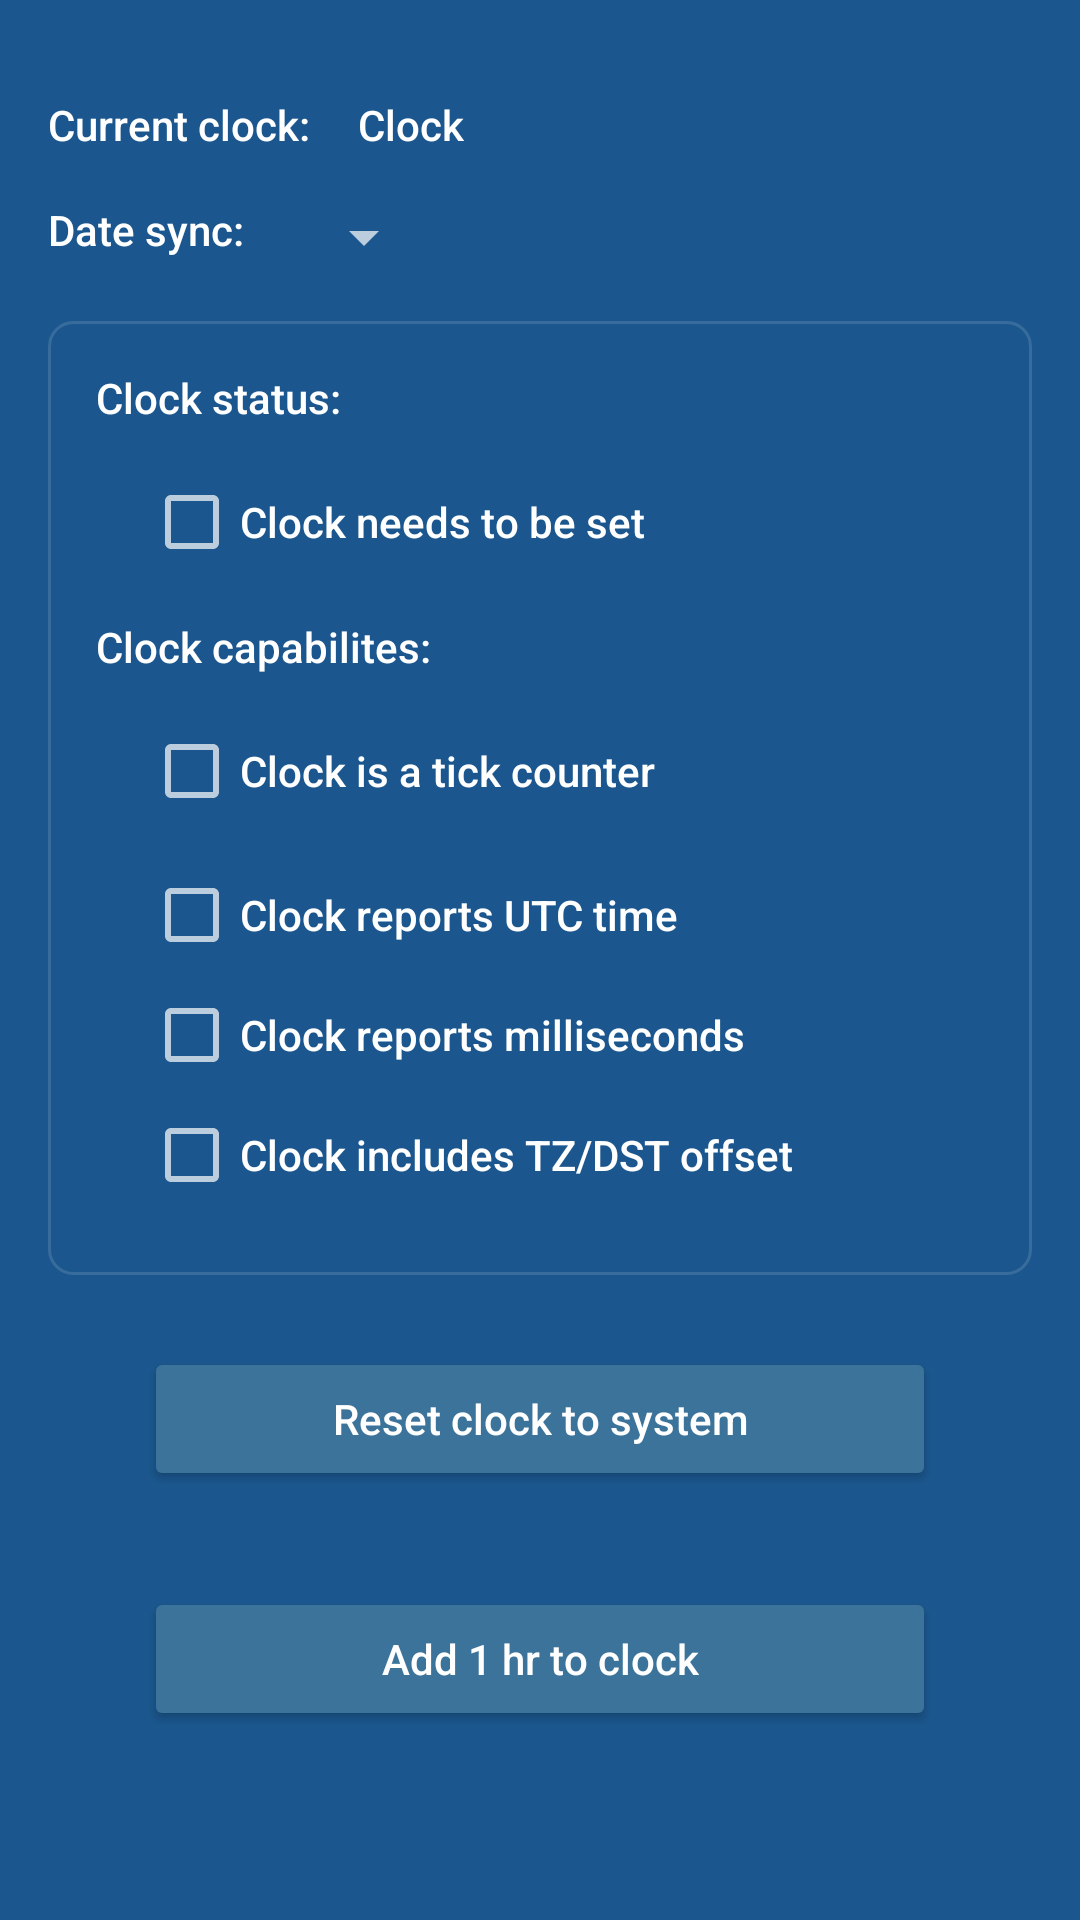

Here is an Android app screen rendered from its layout file. Give the layout XML and the strings, colors and styles it references.
<!-- AndroidManifest.xml: application theme PeripheralSimulatorTheme -->
<!-- res/layout/fragment_date.xml -->
<FrameLayout xmlns:android="http://schemas.android.com/apk/res/android"
    xmlns:tools="http://schemas.android.com/tools"
    android:layout_width="match_parent"
    android:layout_height="match_parent"
    tools:context="com.philips.btserverapp.DateFragment">

    <LinearLayout
        android:layout_width="match_parent"
        android:layout_height="wrap_content"
        android:layout_marginLeft="16dp"
        android:layout_marginRight="16dp"
        android:orientation="vertical"
        android:paddingTop="32dp">

        <LinearLayout
            android:id="@+id/textClockGroup"
            android:layout_width="match_parent"
            android:layout_height="wrap_content"
            android:layout_marginBottom="16dp"
            android:orientation="horizontal">
            <TextView
                android:layout_width="wrap_content"
                android:layout_height="wrap_content"
                android:layout_marginRight="16dp"
                android:text="@string/serverClock" />
            <TextView
                android:id="@+id/timerClock"
                android:layout_width="wrap_content"
                android:layout_height="wrap_content"
                android:text="Clock" />
            

        </LinearLayout>

        <LinearLayout
            android:id="@+id/tickCounterGroup"
            android:visibility="gone"
            android:layout_width="match_parent"
            android:layout_height="wrap_content"
            android:layout_marginBottom="16dp"
            android:orientation="horizontal">
            <TextView
                android:layout_width="wrap_content"
                android:layout_height="wrap_content"
                android:layout_marginRight="16dp"
                android:text="@string/tickCounter" />
            <TextView
                android:id="@+id/tickCounter"
                android:layout_width="wrap_content"
                android:layout_height="wrap_content"
                android:layout_marginRight="16dp"
                android:text="@string/tickCounter" />
        </LinearLayout>

        <LinearLayout
            android:id="@+id/dateSyncGroup"
            android:layout_width="match_parent"
            android:layout_height="wrap_content"
            android:layout_marginBottom="16dp"
            android:orientation="horizontal">
            <TextView
                android:layout_width="wrap_content"
                android:layout_height="wrap_content"
                android:layout_marginRight="16dp"
                android:text="@string/dateSyncMethod" />
            <Spinner
                android:id="@+id/dateSyncMethod"
                android:layout_width="wrap_content"
                android:layout_height="wrap_content" />

        </LinearLayout>

        <ScrollView
            android:layout_width="match_parent"
            android:layout_height="0dp"
            android:layout_marginBottom="8dp"
            android:layout_weight="1"
            android:fadeScrollbars="false" >

    <LinearLayout
        android:layout_width="match_parent"
        android:layout_height="wrap_content"
        android:padding="16dp"
        android:orientation="vertical"
        android:background="@drawable/selector_fieldset_background">

        <TextView
            android:layout_width="match_parent"
            android:layout_height="wrap_content"
            android:layout_marginBottom="16dp"
            android:text="@string/clockStatus" />
        <CheckBox
            android:id="@+id/choiceClockNeedsToBeSet"
            android:layout_width="match_parent"
            android:layout_height="wrap_content"
            android:layout_marginStart="16dp"
            android:layout_marginBottom="16dp"
            android:text="@string/clockNeedsToBeSet" />

    <TextView
            android:layout_width="match_parent"
            android:layout_height="wrap_content"
            android:layout_marginBottom="16dp"
            android:text="@string/clockCapabilities" />

        <CheckBox
            android:id="@+id/choiceClockTickCounter"
            android:layout_width="match_parent"
            android:layout_height="wrap_content"
            android:layout_marginStart="16dp"
            android:layout_marginBottom="16dp"
            android:text="@string/clockTickCounter" />

        <CheckBox
            android:id="@+id/choiceClockUTCTime"
            android:layout_width="match_parent"
            android:layout_height="wrap_content"
            android:layout_marginStart="16dp"
            android:layout_marginBottom="8dp"
            android:text="@string/clockUTCTime" />

        <CheckBox
            android:id="@+id/choiceClockMilliseconds"
            android:layout_width="match_parent"
            android:layout_height="wrap_content"
            android:layout_marginStart="16dp"
            android:layout_marginBottom="8dp"
            android:text="@string/clockMilliseconds" />

        <CheckBox
            android:id="@+id/choiceClockIncludesTZ"
            android:layout_width="match_parent"
            android:layout_height="wrap_content"
            android:layout_marginStart="16dp"
            android:layout_marginBottom="8dp"
            android:text="@string/clockIncludesTZ" />
    </LinearLayout>
        </ScrollView>

        <Button
            android:id="@+id/btnResetClock"
            android:layout_width="match_parent"
            android:layout_height="wrap_content"
            android:layout_marginStart="32dp"
            android:layout_marginTop="16dp"
            android:layout_marginEnd="32dp"
            android:layout_marginBottom="16dp"
            android:height="40dp"
            android:text="@string/clockReset"/>

        <Button
            android:id="@+id/btnUpdateClock"
            android:layout_width="match_parent"
            android:layout_height="wrap_content"
            android:layout_marginStart="32dp"
            android:layout_marginTop="16dp"
            android:layout_marginEnd="32dp"
            android:layout_marginBottom="32dp"
            android:height="40dp"
            android:text="@string/clockUpdate"/>

    </LinearLayout>

</FrameLayout>
<!-- resources referenced by this layout -->
<resources>
  <!-- drawable selector_fieldset_background (drawable) -->
  <?xml version="1.0" encoding="utf-8"?>
  <shape xmlns:android="http://schemas.android.com/apk/res/android"
      android:shape="rectangle" >
      <corners android:radius="8dp" />
      <stroke
          android:width="1dp"
          android:color="@color/separatorColor"/>
  </shape>
  <string name="clockCapabilities">Clock capabilites:</string>
  <string name="clockIncludesTZ">Clock includes TZ/DST offset</string>
  <string name="clockMilliseconds">Clock reports milliseconds</string>
  <string name="clockNeedsToBeSet">Clock needs to be set</string>
  <string name="clockReset">Reset clock to system</string>
  <string name="clockStatus">Clock status:</string>
  <string name="clockTickCounter">Clock is a tick counter</string>
  <string name="clockUTCTime">Clock reports UTC time</string>
  <string name="clockUpdate">Add 1 hr to clock</string>
  <string name="dateSyncMethod">Date sync:</string>
  <string name="serverClock">Current clock:</string>
  <string name="tickCounter">Tick counter:</string>
  <style name="PeripheralSimulatorTheme" parent="Theme.AppCompat.NoActionBar">
          <item name="fontFamily">sans-serif-medium</item>
          <item name="colorPrimary">@color/colorBackground</item>
          <item name="colorPrimaryDark">@color/colorBackground</item>
          <item name="android:background">@color/colorBackground</item>
          <item name="colorButtonNormal">@color/buttonColor</item>
          <item name="colorAccent">@color/buttonColor</item>
          <item name="colorControlHighlight">@color/white</item>
          <item name="android:textColor">@color/white</item>
          <item name="textAllCaps">false</item>
          <item name="android:textAllCaps">false</item>
      </style>
  <color name="separatorColor">#20FFFFFF</color>
  <color name="colorBackground">#1B578E</color>
  <color name="buttonColor">#3c739a</color>
  <color name="white">#FFFFFFFF</color>
</resources>
